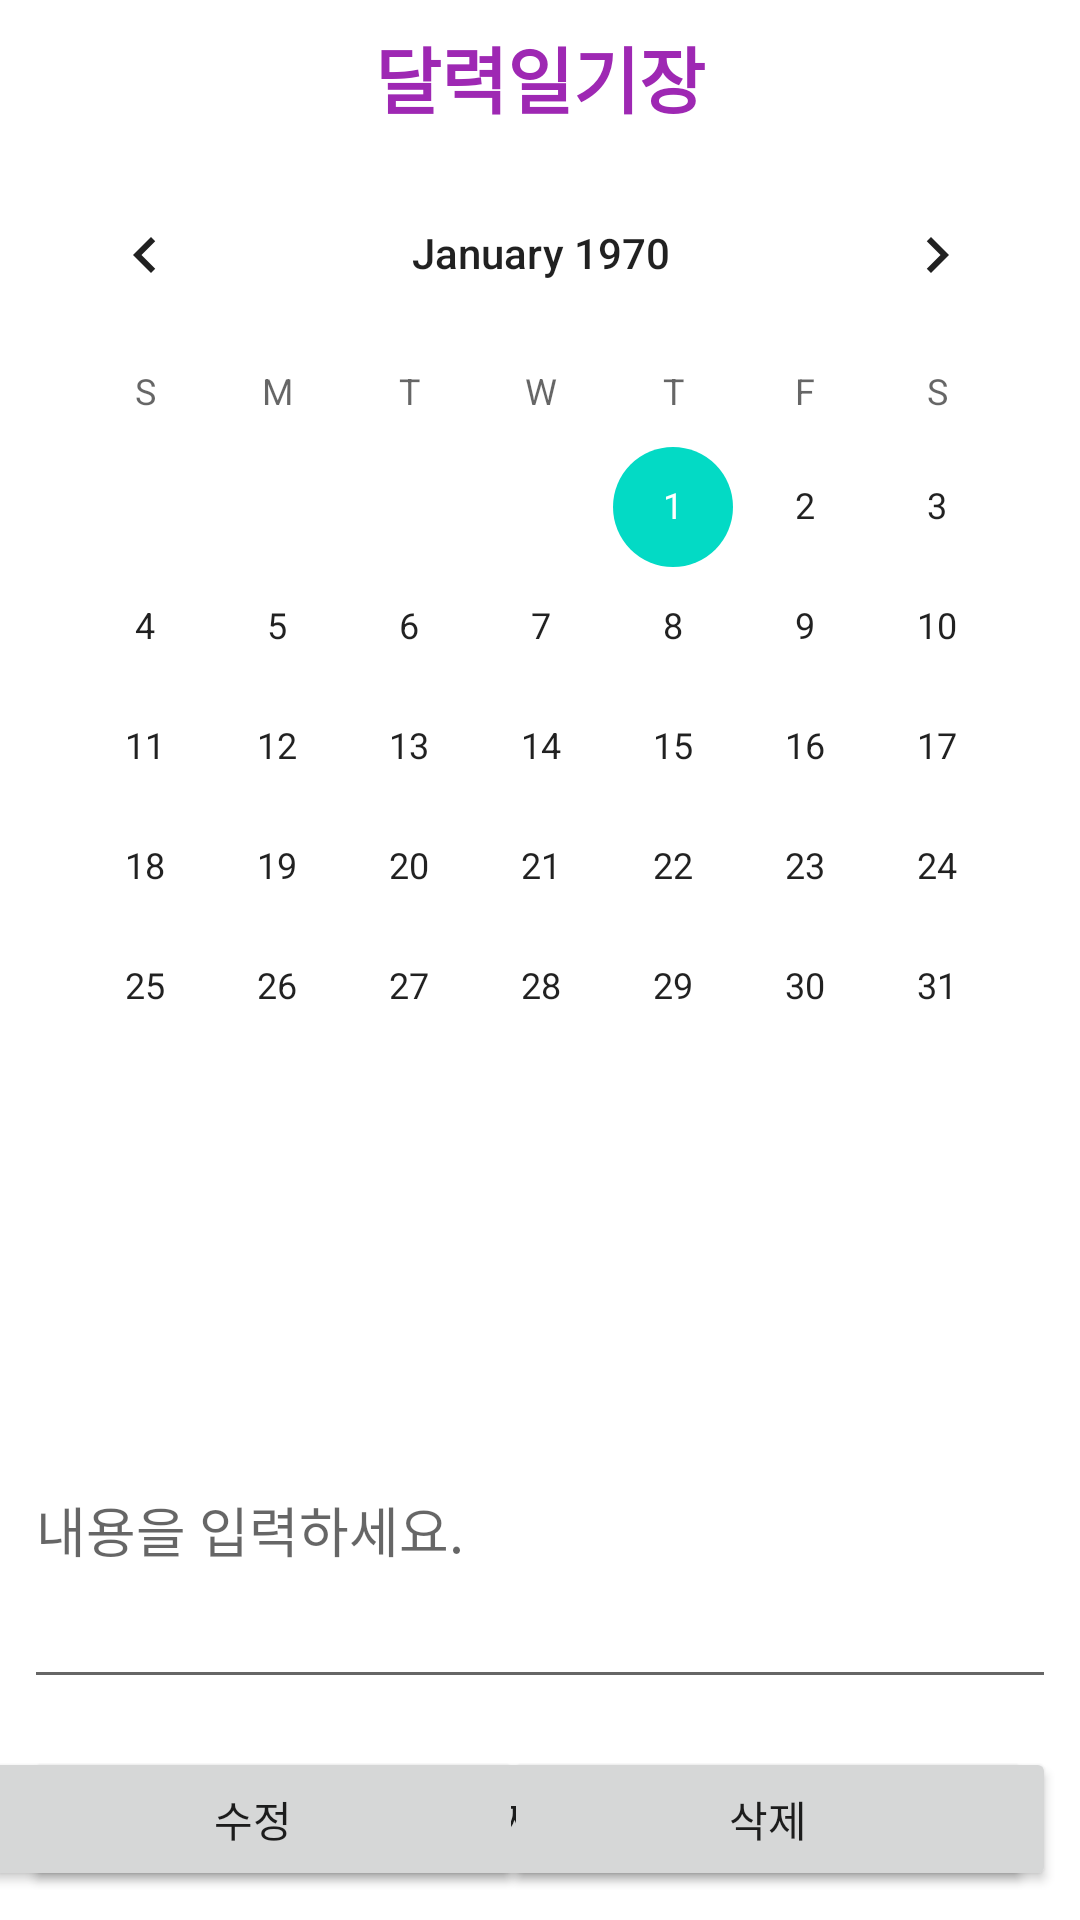

Reconstruct the res/layout file that produces this screen, plus the resources it refers to.
<!-- AndroidManifest.xml: application theme Theme.AccountBookProject -->
<!-- res/layout/activity_calendar.xml -->
<?xml version="1.0" encoding="utf-8"?>
<androidx.constraintlayout.widget.ConstraintLayout xmlns:android="http://schemas.android.com/apk/res/android"
    xmlns:app="http://schemas.android.com/apk/res-auto"

    android:layout_width="match_parent"
    android:layout_height="wrap_content"
    android:orientation="vertical" >


    <CalendarView
        android:layout_width="wrap_content"
        android:layout_height="wrap_content"
        android:id="@+id/calendarView"
        app:layout_constraintStart_toStartOf="parent"
        android:layout_marginLeft="8dp" android:layout_marginStart="8dp" app:layout_constraintEnd_toEndOf="parent"
        android:layout_marginEnd="8dp" android:layout_marginRight="8dp"
        app:layout_constraintHorizontal_bias="0.488" android:layout_marginTop="8dp"
        app:layout_constraintTop_toBottomOf="@+id/textView3"/>
    <TextView
        android:layout_width="0dp"
        android:layout_height="wrap_content"
        android:gravity= "center"
        android:id="@+id/diaryTextView" android:layout_marginTop="16dp"
        app:layout_constraintTop_toBottomOf="@+id/calendarView" app:layout_constraintEnd_toEndOf="parent"
        android:layout_marginEnd="8dp" android:layout_marginRight="8dp"
        app:layout_constraintStart_toStartOf="parent" android:layout_marginLeft="8dp"
        android:layout_marginStart="8dp" android:textAppearance="@style/TextAppearance.AppCompat.Large"/>
    <EditText
        android:layout_width="0dp"
        android:layout_height="116dp"
        android:inputType="textMultiLine"
        android:ems="10"
        android:id="@+id/contextEditText"
        app:layout_constraintTop_toBottomOf="@+id/diaryTextView" android:layout_marginTop="16dp"
        android:hint="내용을 입력하세요." android:layout_marginEnd="8dp" app:layout_constraintEnd_toEndOf="parent"
        android:layout_marginRight="8dp" android:layout_marginStart="8dp"
        app:layout_constraintStart_toStartOf="parent" android:layout_marginLeft="8dp"
        android:visibility="visible"/>

    <TextView
        android:layout_width="0dp"
        android:layout_height="0dp"
        android:id="@+id/textView2"
        app:layout_constraintTop_toTopOf="@+id/contextEditText"
        app:layout_constraintBottom_toBottomOf="@+id/contextEditText" app:layout_constraintEnd_toEndOf="parent"
        android:layout_marginEnd="8dp" android:layout_marginRight="8dp"
        app:layout_constraintStart_toStartOf="@+id/contextEditText" android:layout_marginLeft="8dp"
        android:layout_marginStart="8dp" android:visibility="visible"/>

    <TextView
        android:id="@+id/textView3"
        android:layout_width="0dp"
        android:layout_height="wrap_content"
        android:layout_marginStart="8dp"
        android:layout_marginTop="8dp"
        android:layout_marginEnd="8dp"
        android:gravity="center"
        android:text="달력일기장"
        android:textAppearance="@style/TextAppearance.AppCompat.Large"
        android:textColor="#9E28B3"
        android:textSize="24sp"
        android:textStyle="bold"
        app:layout_constraintEnd_toEndOf="parent"
        app:layout_constraintStart_toStartOf="parent"
        app:layout_constraintTop_toTopOf="parent" />

    <Button
        android:text="저장"
        android:layout_width="0dp"
        android:layout_marginBottom="20dp"
        android:layout_height="wrap_content"
        android:id="@+id/save_Btn" android:layout_marginTop="16dp"
        app:layout_constraintTop_toBottomOf="@+id/contextEditText" app:layout_constraintEnd_toEndOf="parent"
        android:layout_marginEnd="8dp" android:layout_marginRight="8dp"
        app:layout_constraintStart_toStartOf="parent" android:layout_marginLeft="8dp"
        android:layout_marginStart="8dp" android:visibility="visible"/>




    <Button
        android:text="수정"
        android:layout_width="180dp"
        android:layout_height="wrap_content"
        android:id="@+id/cha_Btn"
        app:layout_constraintBaseline_toBaselineOf="@+id/save_Btn" app:layout_constraintStart_toStartOf="parent"
        android:layout_marginLeft="8dp" android:layout_marginStart="8dp"
        app:layout_constraintEnd_toStartOf="@+id/del_Btn" android:layout_marginEnd="8dp"
        android:layout_marginRight="8dp" android:visibility="visible"/>
    <Button
        android:text="삭제"
        android:layout_width="176dp"
        android:layout_height="wrap_content"
        android:id="@+id/del_Btn"
        app:layout_constraintBaseline_toBaselineOf="@+id/cha_Btn" app:layout_constraintEnd_toEndOf="@+id/save_Btn"
        android:layout_marginEnd="8dp" android:layout_marginRight="8dp" android:visibility="visible"></Button>


</androidx.constraintlayout.widget.ConstraintLayout>
<!-- resources referenced by this layout -->
<resources>
  <style name="Theme.AccountBookProject" parent="Theme.MaterialComponents.DayNight.DarkActionBar">
          
          <item name="colorPrimary">@color/purple_500</item>
          <item name="colorPrimaryVariant">@color/purple_700</item>
          <item name="colorOnPrimary">@color/white</item>
          
          <item name="colorSecondary">@color/teal_200</item>
          <item name="colorSecondaryVariant">@color/teal_700</item>
          <item name="colorOnSecondary">@color/black</item>
          
          <item name="android:statusBarColor" tools:targetApi="l">?attr/colorPrimaryVariant</item>
          
      </style>
  <color name="purple_500">#FF6200EE</color>
  <color name="purple_700">#FF3700B3</color>
  <color name="white">#FFFFFFFF</color>
  <color name="teal_200">#FF03DAC5</color>
  <color name="teal_700">#FF018786</color>
  <color name="black">#FF000000</color>
</resources>
